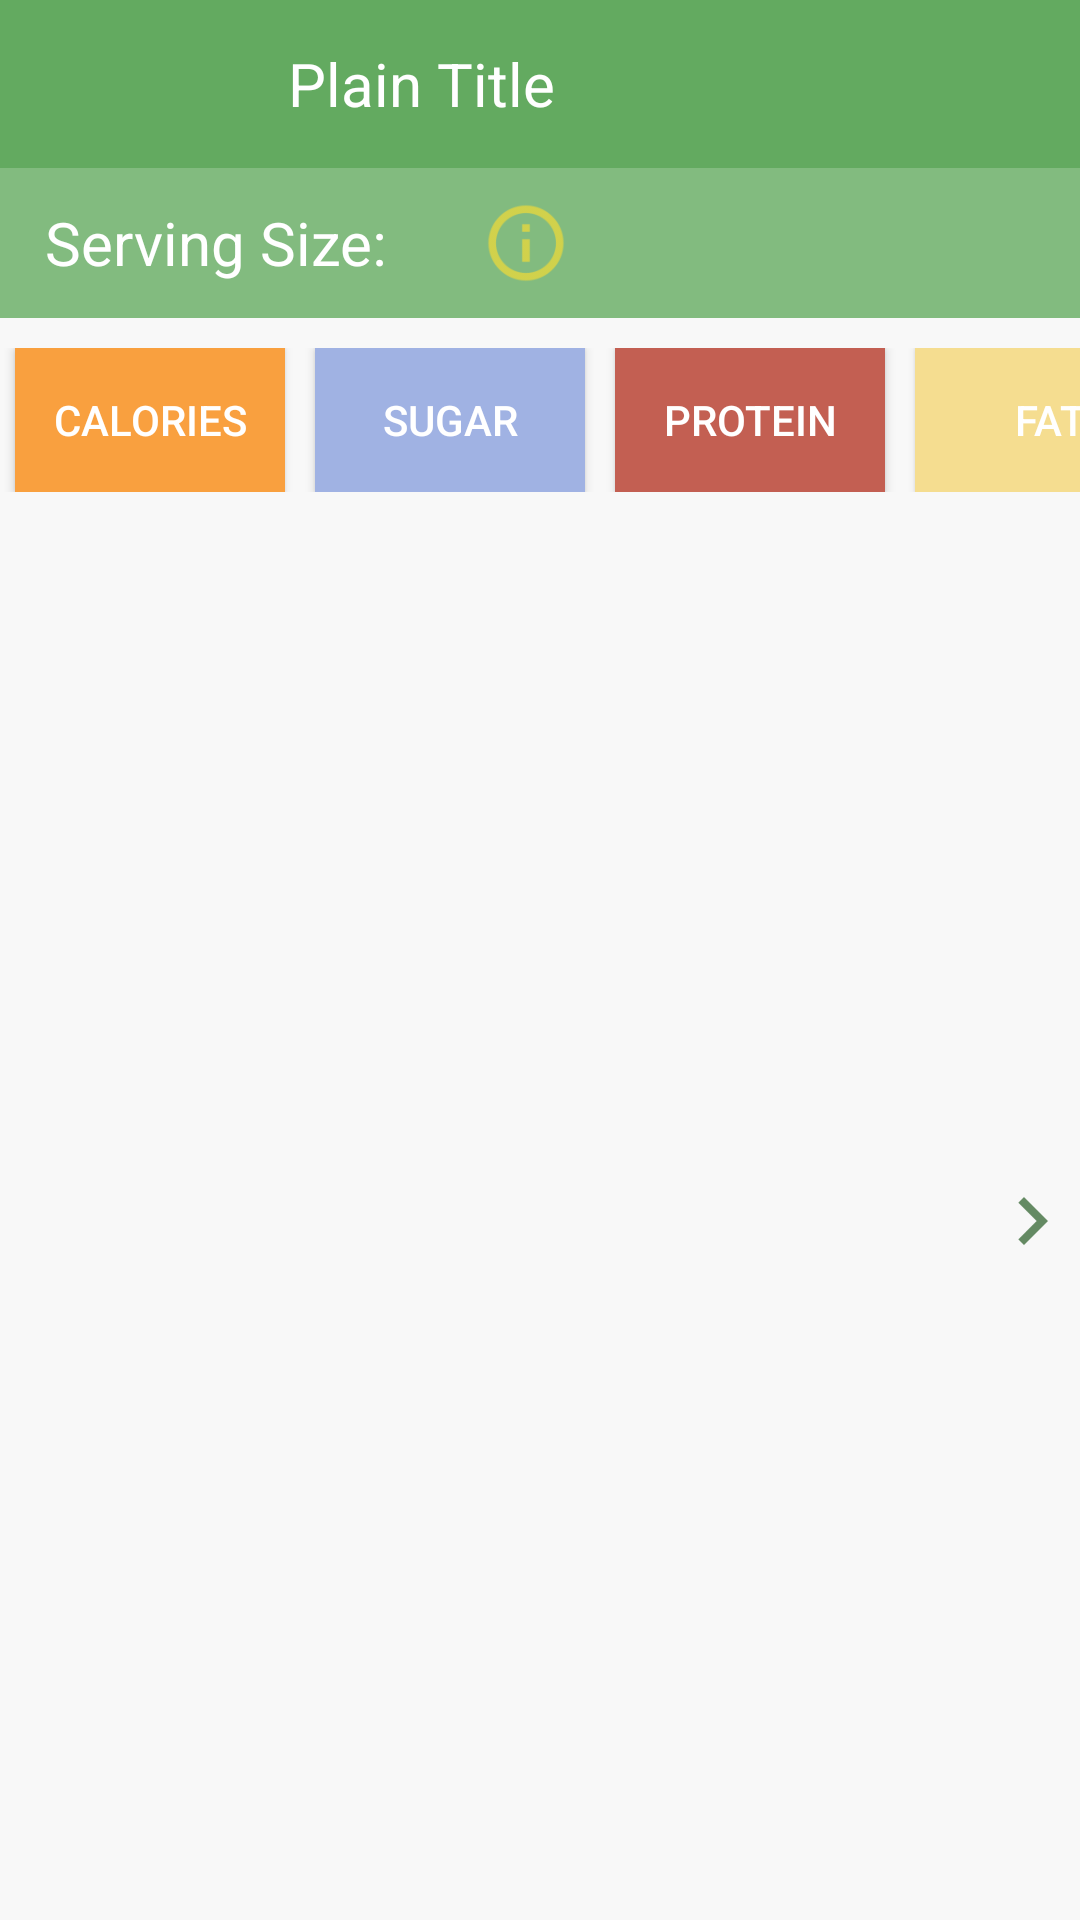

Write the Android layout XML for this screen, with the resource values it uses.
<!-- AndroidManifest.xml: activity theme AppTheme -->
<!-- res/layout/fragment_food_detail.xml -->
<RelativeLayout xmlns:android="http://schemas.android.com/apk/res/android"
             xmlns:tools="http://schemas.android.com/tools"
             android:layout_width="match_parent"
             android:layout_height="match_parent"
             tools:context="com.bignerdranch.android.nutriview.FoodDetailFragment">

    <View
        android:layout_width="match_parent"
        android:layout_height="match_parent"
        android:background="@color/inactiveSuperLight"
        android:clickable="true">

    </View>

    <include layout="@layout/food_detail_toolbar"
             android:id="@+id/toolbar_food_detail"/>

    <FrameLayout
        android:id="@+id/food_detail_header_frame"
        android:layout_width="match_parent"
        android:layout_height="50dp"
        android:elevation="4dp"
        android:layout_below="@id/toolbar_food_detail"
        >


        <View
            android:layout_width="match_parent"
            android:layout_height="match_parent"
            android:background="@color/colorPrimaryLight"
            android:focusable="false"
            >

        </View>

        <LinearLayout
            android:id="@+id/serving_info_container"
            android:layout_width="wrap_content"
            android:layout_height="match_parent"
            android:orientation="horizontal">
            <TextView
                android:layout_width="wrap_content"
                android:layout_height="wrap_content"
                android:layout_gravity="center_vertical"
                android:layout_marginLeft="15dp"
                android:textColor="@color/white"
                android:textSize="@dimen/serving_size_bar_text"
                android:text="@string/label_serving_size"
                android:focusable="false"
                android:focusableInTouchMode="false"

                tools:text="Serving Size:"
                />

            <TextView
                android:id="@+id/label_serving_size"
                android:layout_width="wrap_content"
                android:layout_height="wrap_content"
                android:layout_marginLeft="20dp"
                android:layout_gravity="center_vertical"
                android:textColor="@color/white"
                android:focusable="false"
                android:focusableInTouchMode="false"

                android:textSize="@dimen/serving_size_bar_text"

                tools:textSize="@dimen/serving_size_bar_text"
                tools:text="ONE PORTION"
                />

            <ImageView
                android:layout_width="wrap_content"
                android:layout_height="wrap_content"
                android:layout_gravity="center"
                android:padding="10dp"

                android:src="@drawable/ic_info_outline"


                />


        </LinearLayout>



        
        

    </FrameLayout>





    
    
    <HorizontalScrollView
        android:id="@+id/scrollview_nutrient_button"
        android:layout_width="match_parent"
        android:layout_height="wrap_content"
        android:layout_below="@id/food_detail_header_frame"
        android:scrollbars="none"
        >

        <LinearLayout
            android:id="@+id/nutrient_button_container"
            android:layout_width="match_parent"
            android:layout_height="wrap_content"
            android:layout_below="@id/food_detail_header_frame"

            android:layout_marginTop="10dp"
            android:layout_marginLeft="0dp"

            android:orientation="horizontal"
            >

            <Button
                android:id="@+id/button_calories"
                android:layout_width="0dp"
                android:layout_height="wrap_content"
                android:layout_marginLeft="5dp"
                android:layout_marginStart="5dp"
                android:layout_marginEnd="5dp"
                android:layout_weight="1"

                android:minWidth="@dimen/button_min_width"

                android:text="@string/button_calorie_title"
                android:textColor="@color/white"
                android:background="@color/calories"
                />

            <Button
                android:id="@+id/button_sugar"
                android:layout_width="0dp"
                android:layout_height="wrap_content"
                android:layout_marginStart="5dp"
                android:layout_marginEnd="5dp"
                android:layout_weight="1"

                android:minWidth="@dimen/button_min_width"

                android:text="@string/button_sugar_title"
                android:textColor="@color/white"
                android:background="@color/sugar"
                />

            <Button
                android:id="@+id/button_protein"
                android:layout_width="0dp"
                android:layout_height="wrap_content"
                android:layout_marginStart="5dp"
                android:layout_marginEnd="5dp"
                android:layout_weight="1"

                android:minWidth="@dimen/button_min_width"

                android:text="@string/button_protein_title"
                android:textColor="@color/white"
                android:background="@color/protein"
                />

            <Button
                android:id="@+id/button_fat"
                android:layout_width="0dp"
                android:layout_height="wrap_content"
                android:layout_marginStart="5dp"
                android:layout_marginEnd="5dp"
                android:layout_weight="1"

                android:minWidth="@dimen/button_min_width"

                android:text="@string/button_fat_title"
                android:textColor="@color/white"
                android:background="@color/fat"
                />

            <Button
                android:id="@+id/button_carbs"
                android:layout_width="0dp"
                android:layout_height="wrap_content"
                android:layout_marginStart="5dp"
                android:layout_marginEnd="5dp"
                android:layout_weight="1"

                android:minWidth="@dimen/button_min_width"

                android:text="@string/button_carbs_title"
                android:textColor="@color/white"
                android:background="@color/carbs"
                />

        </LinearLayout>

    </HorizontalScrollView>





    
        
        
        

        
            
            
            
            
            

            

            

            

        

    


    <LinearLayout
        xmlns:app="http://schemas.android.com/apk/res-auto"
        android:layout_width="match_parent"
        android:layout_height="wrap_content"
        android:layout_below="@id/scrollview_nutrient_button"
        android:orientation="vertical">

        <LinearLayout
            android:layout_width="match_parent"
            android:layout_height="wrap_content"
            android:orientation="horizontal"
            android:layout_marginTop="10dp"
            android:layout_marginBottom="10dp"
            android:paddingTop="5dp"
            >

            <TextView
                android:id="@+id/label_nutrient_measure"
                android:layout_width="0dp"
                android:layout_height="wrap_content"
                android:layout_weight="5"
                android:gravity="center_horizontal"

                android:focusable="false"
                android:focusableInTouchMode="false"

                android:textSize="@dimen/equivalence_label"
                android:textColor="@color/black"

                tools:text="THIS IS A TEST!"

                />
            <TextView
                android:id="@+id/label_equals_sign"
                android:layout_width="0dp"
                android:layout_height="wrap_content"
                android:layout_weight="1"
                android:text="="
                android:visibility="gone"

                android:textSize="@dimen/list_item_font_size_small"
                android:textColor="@color/black"
                android:textAlignment="center"

                />

            <TextView
                android:id="@+id/label_equivalent_measure"
                android:layout_width="0dp"
                android:layout_height="wrap_content"
                android:layout_weight="5"

                android:textSize="@dimen/equivalence_label"
                android:textColor="@color/black"
                android:textAlignment="viewStart"
                android:layout_gravity="start"
                android:visibility="gone"


                tools:text="THIS is another TEST!"

                />
        </LinearLayout>



        
        <FrameLayout
            android:layout_width="match_parent"
            android:layout_height="0dp"
            android:layout_weight="20"
            >



            <android.support.v4.view.ViewPager
                android:id="@+id/pager_food_visual"
                android:layout_width="match_parent"
                android:layout_height="match_parent"

                tools:background="@color/inactiveLight1"
                >

            </android.support.v4.view.ViewPager>

            <ImageView
                android:id="@+id/button_pager_left"
                android:layout_width="wrap_content"
                android:layout_height="wrap_content"
                android:layout_gravity="left|center_vertical"

                android:visibility="invisible"

                android:src="@drawable/ic_next_dark_left"
                />

            <ImageView
                android:id="@+id/button_pager_right"
                android:layout_width="wrap_content"
                android:layout_height="wrap_content"
                android:layout_gravity="right|center_vertical"

                android:src="@drawable/ic_next_dark_right"
                />

        </FrameLayout>


        <android.support.design.widget.TabLayout
            android:id="@+id/tabDots"
            android:layout_alignParentBottom="true"
            android:layout_width="match_parent"
            android:layout_height="wrap_content"
            app:tabBackground="@drawable/tab_selector"
            app:tabGravity="center"
            app:tabIndicatorHeight="0dp"/>


    </LinearLayout>




</RelativeLayout>
<!-- res/layout/food_detail_toolbar.xml (included above) -->
<?xml version="1.0" encoding="utf-8"?>
<android.support.v7.widget.Toolbar
    xmlns:android="http://schemas.android.com/apk/res/android"
    xmlns:app="http://schemas.android.com/apk/res-auto"
    xmlns:tools="http://schemas.android.com/tools"
    android:id="@+id/toolbar_food_detail"
    android:layout_width="match_parent"
    android:layout_height="?attr/actionBarSize"
    android:layout_alignParentTop="true"

    android:background="?attr/colorPrimary"
    android:theme="@style/ThemeOverlay.AppCompat.ActionBar"
    app:popupTheme="@style/ThemeOverlay.AppCompat.Light"

    >



    <LinearLayout
        android:layout_width="match_parent"
        android:layout_height="match_parent"

        >

        
        
        <FrameLayout
            android:id="@+id/btn_toolbar_navback"
            android:layout_width="50dp"
            android:layout_height="50dp"
            android:layout_marginLeft="10dp"
            android:layout_gravity="center">

            <ImageView
                android:layout_width="25dp"
                android:layout_height="25dp"
                android:layout_gravity="center"
                android:background="@drawable/ic_navback"
                android:src="@drawable/ic_navback"

                />

        </FrameLayout>

        
        <TextView
            android:id="@+id/label_toolbar_favorite_title"
            android:orientation="horizontal"
            android:layout_width="0dp"
            android:layout_height="fill_parent"
            android:layout_marginLeft="20dp"
            android:layout_gravity="center"
            android:gravity="center_vertical"
            android:layout_weight="50"

            android:maxLines="@integer/title_max_lines"

            android:textColor="@color/white"
            android:textSize="@dimen/toolbar_title_small"

            tools:text="Plain Title"
            />


        <LinearLayout
            android:layout_width="wrap_content"
            android:layout_height="wrap_content"
            android:orientation="horizontal"
            android:layout_gravity="right|center"
            android:layout_weight="1"
            >


            
            
            

            <FrameLayout
                android:id="@+id/btn_toolbar_edit"
                android:layout_width="50dp"
                android:layout_height="50dp"
                android:layout_marginLeft="10dp"
                android:layout_gravity="center"
                android:visibility="invisible">

                <ImageView
                    android:layout_width="30dp"
                    android:layout_height="30dp"
                    android:layout_gravity="center"
                    android:background="@drawable/ic_edit"
                    android:src="@drawable/ic_edit"

                    />

            </FrameLayout>

            <FrameLayout
                android:id="@+id/btn_toolbar_favorite"
                android:layout_width="50dp"
                android:layout_height="50dp"
                android:layout_marginLeft="10dp"
                android:layout_gravity="center">

                <ImageView
                    android:id="@+id/image_toolbar_favorite_star"
                    android:layout_width="35dp"
                    android:layout_height="35dp"
                    android:layout_gravity="center"
                    android:background="@drawable/ic_favorite_white"
                    android:src="@drawable/ic_favorite_white"

                    />

            </FrameLayout>

        </LinearLayout>







    </LinearLayout>




</android.support.v7.widget.Toolbar>
<!-- resources referenced by this layout -->
<resources>
  <color name="black">#000000</color>
  <color name="calories">#F9A03F</color>
  <color name="carbs">#704c07</color>
  <color name="colorPrimaryLight">#82bb7f</color>
  <color name="fat">#F5DD90</color>
  <color name="inactiveLight1">#bebebe</color>
  <color name="inactiveSuperLight">#f8f8f8</color>
  <color name="protein">#c35f52</color>
  <color name="sugar">#a0b2e3</color>
  <color name="white">#FFFFFF</color>
  <dimen name="button_min_width">90dp</dimen>
  <dimen name="equivalence_label">25sp</dimen>
  <dimen name="list_item_font_size_small">16sp</dimen>
  <dimen name="serving_size_bar_text">20sp</dimen>
  <dimen name="toolbar_title_small">20sp</dimen>
  <!-- drawable ic_info_outline: png bitmap (drawable-hdpi, 1142 bytes) -->
  <!-- drawable ic_next_dark_left: png bitmap (drawable-hdpi, 285 bytes) -->
  <!-- drawable ic_next_dark_right: png bitmap (drawable-hdpi, 315 bytes) -->
  <integer name="title_max_lines">2</integer>
  <string name="button_calorie_title">Calories</string>
  <string name="button_carbs_title">Carbs</string>
  <string name="button_fat_title">Fat</string>
  <string name="button_protein_title">Protein</string>
  <string name="button_sugar_title">Sugar</string>
  <string name="label_serving_size">Serving Size:</string>
  <style name="AppTheme" parent="Theme.AppCompat.Light.DarkActionBar">
      
          
          <item name="colorPrimary">@color/colorPrimary</item>
          <item name="colorPrimaryDark">@color/colorPrimaryDark</item>
          <item name="colorAccent">@color/colorAccent</item>
      </style>
  <color name="colorPrimary">#63AA60</color>
  <color name="colorPrimaryDark">#3F6E3D</color>
  <color name="colorAccent">#E8CE62</color>
</resources>
